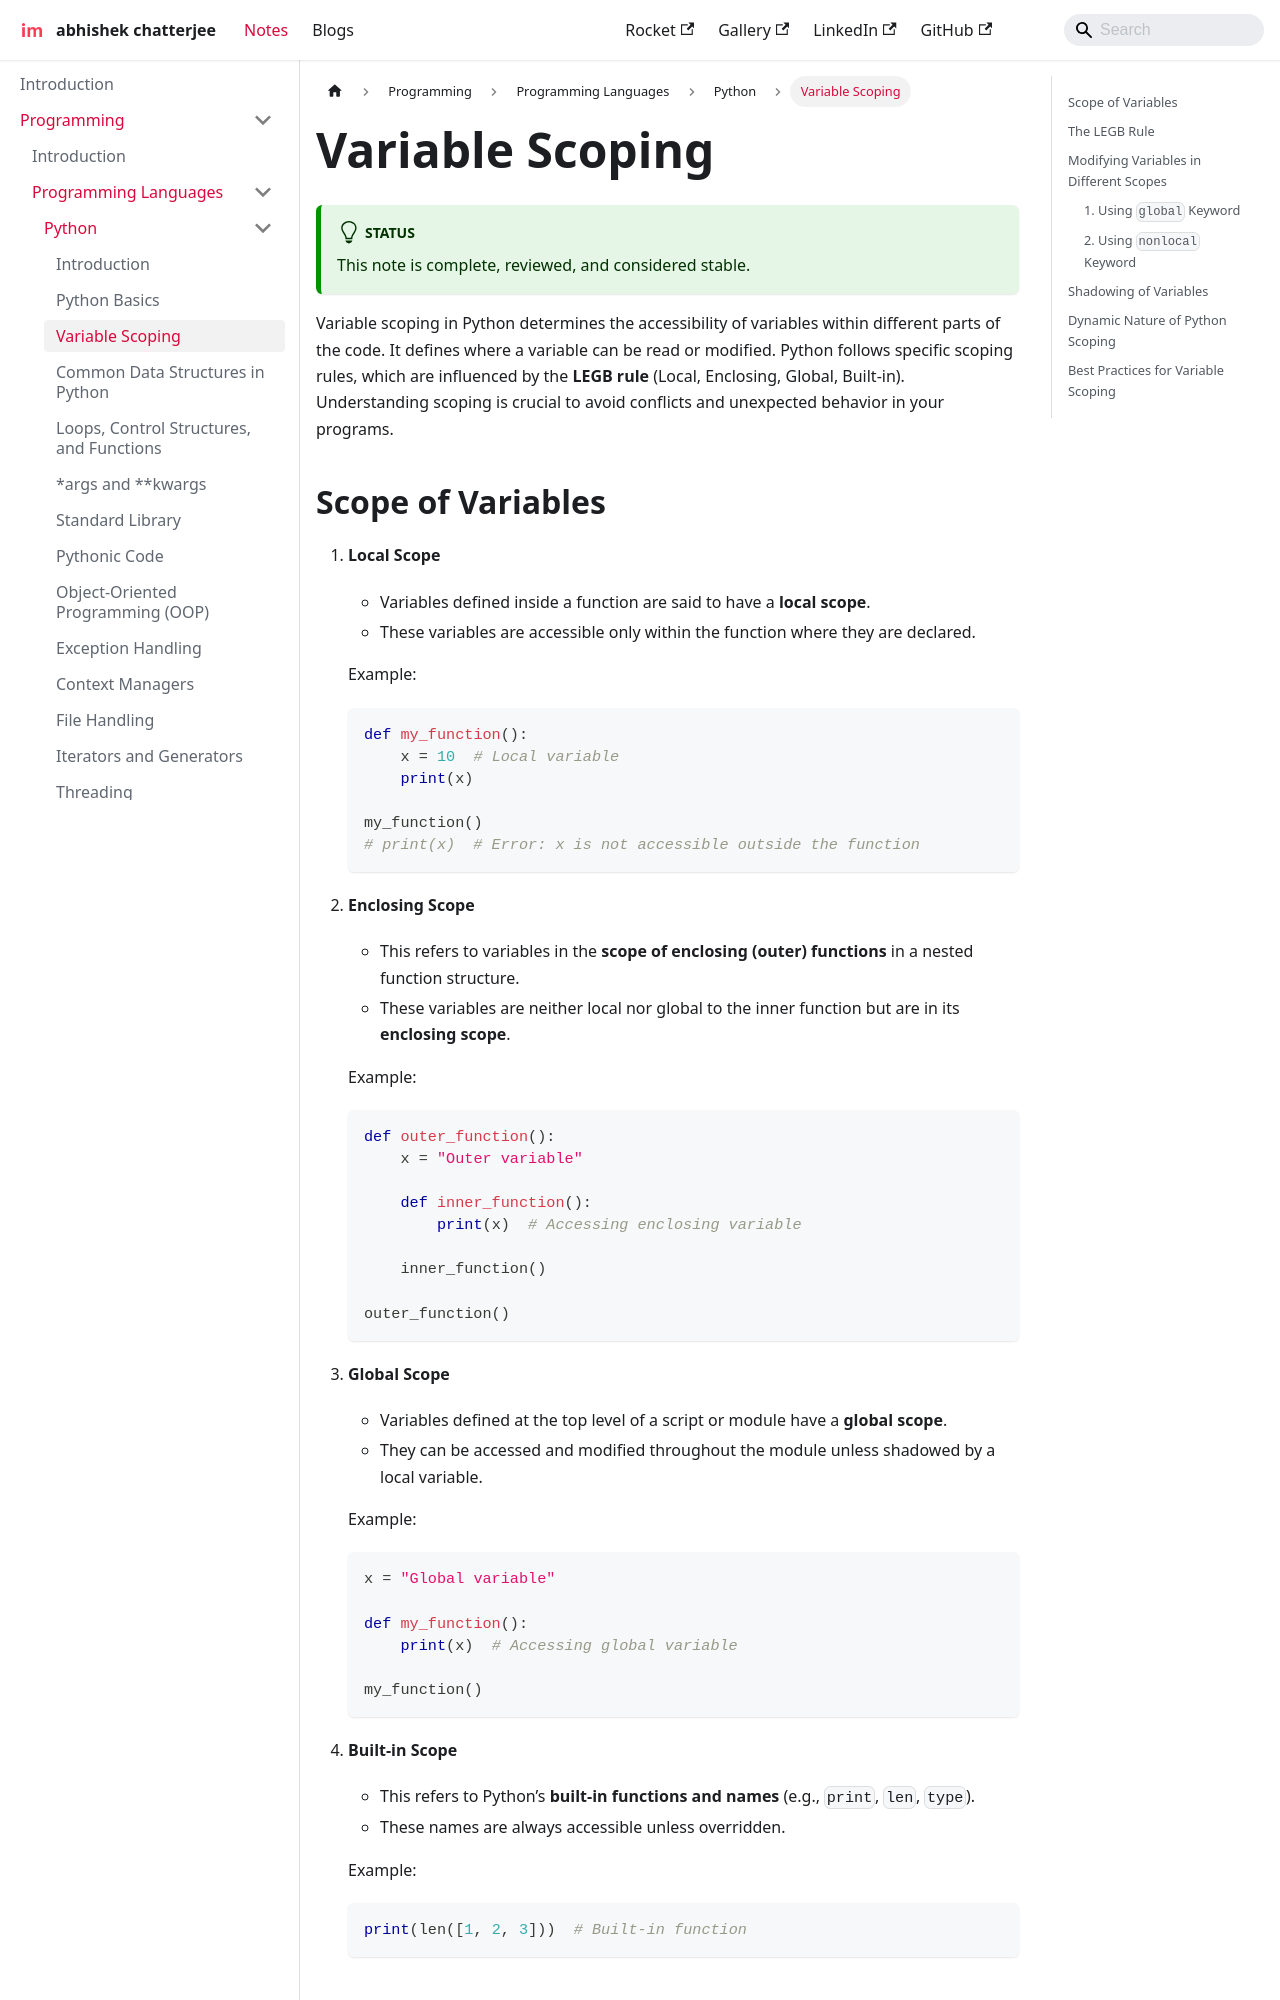

repository: imdeepmind/imdeepmind.github.io · page: docs/programming/programming-languages/python/scoping/index.html · generator: docusaurus

---
sidebar_position: 3
---

# Variable Scoping

:::tip[Status]

This note is complete, reviewed, and considered stable.

:::

Variable scoping in Python determines the accessibility of variables within different parts of the code. It defines where a variable can be read or modified. Python follows specific scoping rules, which are influenced by the **LEGB rule** (Local, Enclosing, Global, Built-in). Understanding scoping is crucial to avoid conflicts and unexpected behavior in your programs.
